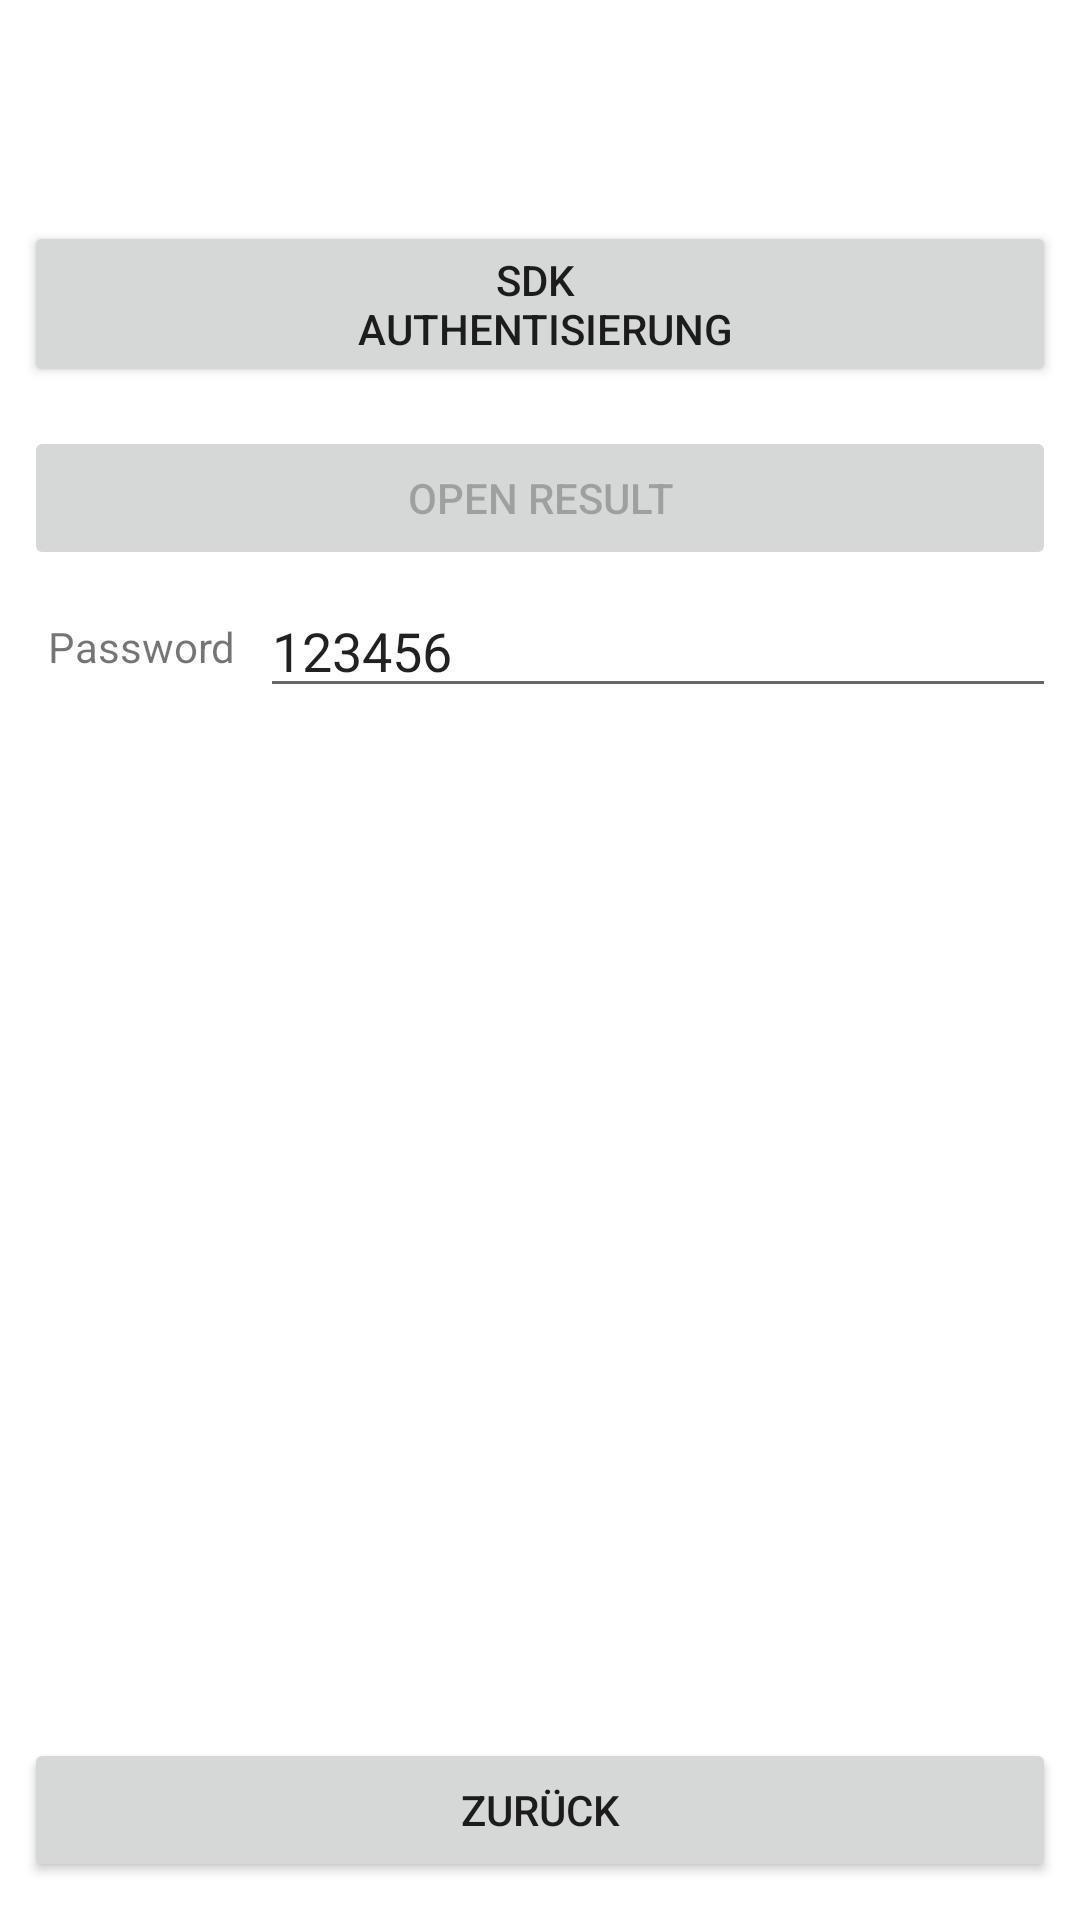

Layout XML and referenced resources for this Android screen:
<!-- AndroidManifest.xml: application theme AppTheme -->
<!-- res/layout/activity_tester.xml -->
<?xml version="1.0" encoding="utf-8"?>
<androidx.constraintlayout.widget.ConstraintLayout
    xmlns:android="http://schemas.android.com/apk/res/android"
    xmlns:app="http://schemas.android.com/apk/res-auto"
    android:id="@+id/gridLayout2"
    android:layout_width="match_parent"
    android:layout_height="match_parent"
    android:descendantFocusability="beforeDescendants"
    android:focusableInTouchMode="true">

    <Button
        android:id="@+id/startSdkTestButton"
        android:layout_width="0dp"
        android:layout_height="wrap_content"
        android:layout_marginStart="8dp"
        android:layout_marginTop="8dp"
        android:layout_marginEnd="8dp"
        android:onClick="sendRunAuth"
        android:text="@string/testerMode_authentication"
        app:layout_constraintBottom_toTopOf="@+id/pin"
        app:layout_constraintEnd_toEndOf="parent"
        app:layout_constraintStart_toStartOf="parent"
        app:layout_constraintTop_toTopOf="parent" />

    <Button
        android:id="@+id/resultButton"
        android:layout_width="0dp"
        android:layout_height="wrap_content"
        android:layout_marginStart="8dp"
        android:layout_marginTop="8dp"
        android:layout_marginEnd="8dp"
        android:onClick="openResult"
        android:text="@string/testerMode_open_result"
        android:enabled="false"
        app:layout_constraintBottom_toTopOf="@+id/pin"
        app:layout_constraintEnd_toEndOf="parent"
        app:layout_constraintStart_toStartOf="parent"
        app:layout_constraintTop_toBottomOf="@+id/startSdkTestButton" />

    <TextView
        android:id="@+id/password"
        android:layout_width="wrap_content"
        android:layout_height="wrap_content"
        android:layout_marginStart="16dp"
        android:layout_marginTop="16dp"
        android:layout_marginBottom="16dp"
        android:labelFor="@id/pin"
        android:text="@string/testerMode_password"
        app:layout_constraintBottom_toTopOf="@+id/logView"
        app:layout_constraintStart_toStartOf="parent"
        app:layout_constraintTop_toBottomOf="@+id/resultButton" />

    <EditText
        android:id="@+id/pin"
        android:layout_width="0dp"
        android:layout_height="wrap_content"
        android:layout_marginStart="8dp"
        android:layout_marginEnd="8dp"
        android:autofillHints="password"
        android:ems="10"
        android:inputType="numberPassword|textVisiblePassword"
        android:maxLines="1"
        android:selectAllOnFocus="false"
        android:text="@string/testerMode_default_pin"
        app:layout_constraintBottom_toTopOf="@+id/logView"
        app:layout_constraintEnd_toEndOf="parent"
        app:layout_constraintStart_toEndOf="@+id/password"
        app:layout_constraintTop_toBottomOf="@+id/resultButton" />

    <TextView
        android:id="@+id/logView"
        android:layout_width="0dp"
        android:layout_height="0dp"
        android:layout_marginStart="8dp"
        android:layout_marginEnd="8dp"
        android:gravity="bottom"
        android:maxLines="50000"
        android:scrollbars="vertical"
        android:textAppearance="@style/TextAppearance.AppCompat.Small"
        app:layout_constraintBottom_toTopOf="@+id/backButton"
        app:layout_constraintEnd_toEndOf="parent"
        app:layout_constraintStart_toStartOf="parent"
        app:layout_constraintTop_toBottomOf="@+id/pin" />

    <Button
        android:id="@+id/backButton"
        android:layout_width="0dp"
        android:layout_height="wrap_content"
        android:layout_marginStart="8dp"
        android:layout_marginEnd="8dp"
        android:layout_marginBottom="8dp"
        android:onClick="clickFinish"
        android:text="@string/testerMode_back"
        app:layout_constraintBottom_toBottomOf="parent"
        app:layout_constraintEnd_toEndOf="parent"
        app:layout_constraintStart_toStartOf="parent"
        app:layout_constraintTop_toBottomOf="@+id/logView" />

</androidx.constraintlayout.widget.ConstraintLayout>
<!-- resources referenced by this layout -->
<resources>
  <string name="testerMode_authentication">SDK \n Authentisierung</string>
  <string name="testerMode_back">Zurück</string>
  <string name="testerMode_default_pin">123456</string>
  <string name="testerMode_open_result">Open Result</string>
  <string name="testerMode_password">Password</string>
  <style name="AppTheme" parent="Theme.MaterialComponents.DayNight.NoActionBar">
          <item name="materialButtonStyle">@style/Widget.MaterialComponents.Button.TextButton</item>
          <item name="textInputStyle">@style/Widget.MaterialComponents.TextInputLayout.OutlinedBox</item>
      </style>
</resources>
